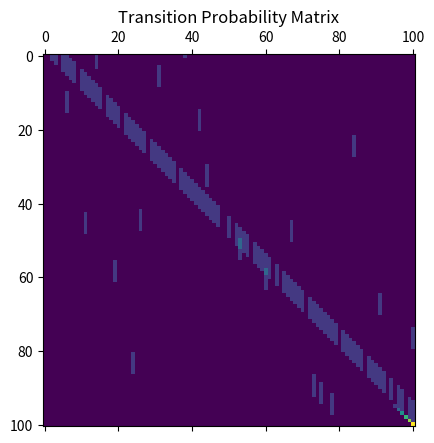
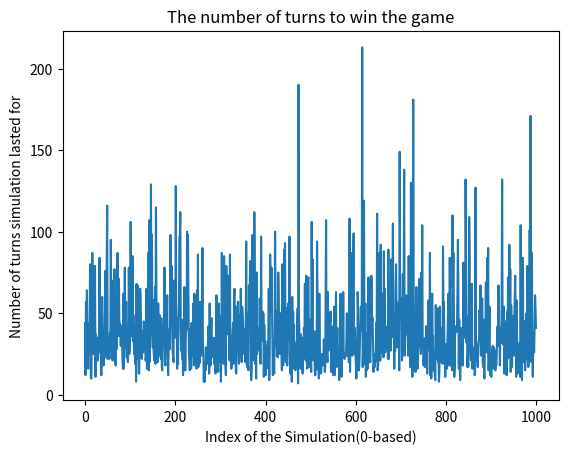
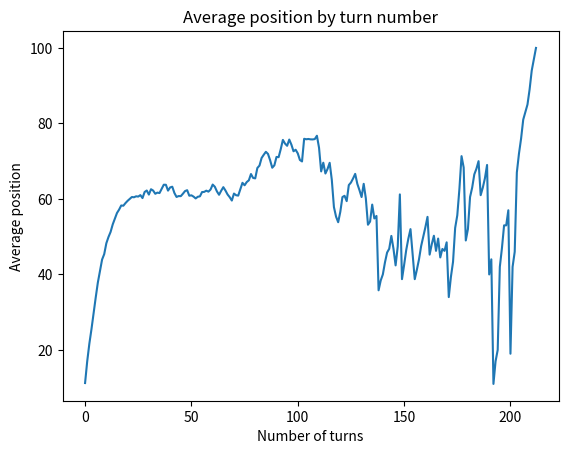
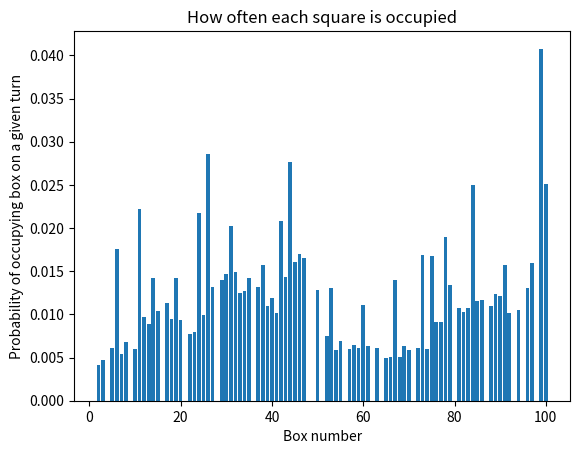
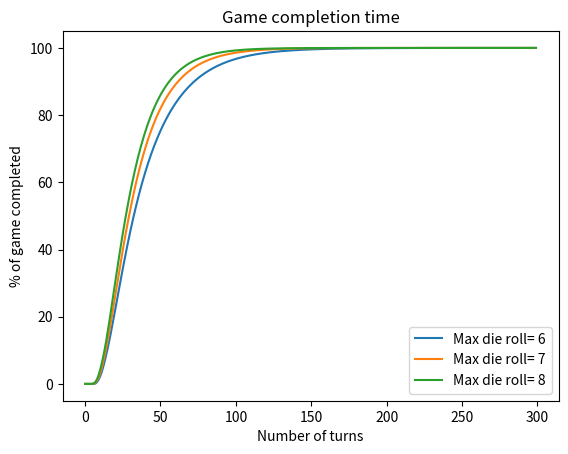
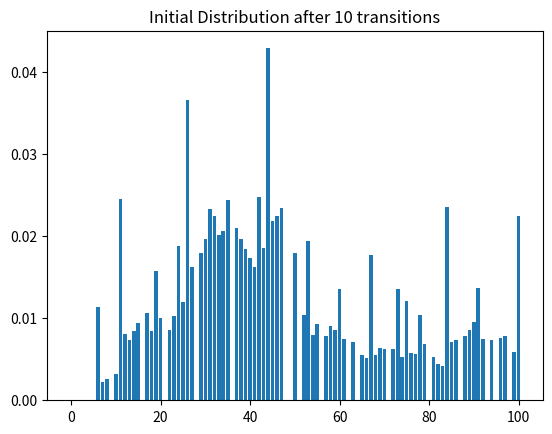

Write Python code to recreate these figures, in order.
"""Markov-chain model of Snakes and Ladders.

Builds the exact transition matrix for the board below, then uses it to
answer the questions the project set out to answer: how long a game takes,
how the position distribution spreads out over time, and after how many
turns the chain has effectively settled (its limiting distribution).

Squares are numbered 0-100, where 0 is "off the board" (the starting
position) and 100 is the winning square.  A roll that would take the player
past 100 is not played: the player stays where they are.

Run as a script to reproduce every figure:  python model.py
"""

import matplotlib.pyplot as plt
import numpy as np

# Seeded in main() rather than here: every random draw in this file goes
# through np.random, so seeding at import time would silently reset the global
# generator of anything that imports this module.
SEED = 42

N_SQUARES = 101  # squares 0..100 inclusive
WIN = 100
DEFAULT_ROLL_HIGH = 6  # number of faces on the die
N_GAMES = 1000
COMPLETION_STEPS = 300

# The snakes and ladders: a key is the square landed on, the value is the
# square the player is moved to.  Values above the key are ladders, below
# are snakes.
game_board = {
    1: 38,
    4: 14,
    9: 31,
    21: 42,
    28: 84,
    36: 44,
    51: 67,
    71: 91,
    80: 100,
    16: 6,
    48: 26,
    49: 11,
    56: 53,
    62: 19,
    64: 60,
    87: 24,
    93: 73,
    95: 75,
    98: 78,
}


def matrix_exp(A, n):
    """Return A raised to the n-th power (n == 0 gives the identity)."""
    return np.linalg.matrix_power(A, n)


def roll_die(roll_high=DEFAULT_ROLL_HIGH):
    """Return a uniform roll in 1..roll_high."""
    return np.random.randint(1, roll_high + 1)


def transition_matrix(roll=DEFAULT_ROLL_HIGH):
    """Build the one-step transition matrix for a die with `roll` faces."""
    if roll < 1:
        raise ValueError(f"a die needs at least one face, got {roll}")
    T = np.zeros((N_SQUARES, N_SQUARES))

    for i in range(N_SQUARES):
        for j in range(1, roll + 1):
            new_square = i + j
            # Overshooting the final square is not a legal move: stay put.
            if new_square > WIN:
                new_square = i
            # A snake or ladder moves the player on again.
            elif new_square in game_board:
                new_square = game_board[new_square]

            T[i, new_square] += 1 / roll

    # The winning square is absorbing.
    T[WIN] = 0.0
    T[WIN, WIN] = 1.0
    return T


def simulate_game(T, current_state=0):
    """Play one game by sampling from `T`; return the squares visited in order."""
    visited = []
    while current_state < WIN:
        current_state = np.random.choice(N_SQUARES, p=T[current_state])
        visited.append(current_state)
    return visited


def reachable_squares(T, start=0):
    """Squares that can actually be occupied at the end of a turn, from `start`.

    Every snake and ladder head is excluded: landing on one moves the player
    straight on, so no head is ever the square a turn ends on.
    """
    reachable = {start}
    frontier = [start]
    while frontier:
        square = frontier.pop()
        for successor in np.nonzero(T[square])[0]:
            successor = int(successor)
            if successor not in reachable:
                reachable.add(successor)
                frontier.append(successor)
    return sorted(reachable)


def expected_turns(T, start=0):
    """Exact expected number of turns to reach square 100, from the chain itself.

    Drops the absorbing square to leave the substochastic matrix Q, then sums a
    row of the fundamental matrix (I - Q)^-1.  Rows for unreachable snake and
    ladder heads are kept: they are ordinary stochastic rows that all lead to
    100 eventually, so I - Q stays well conditioned, and their presence does
    not affect the answer for a reachable `start`.
    """
    if not 0 <= start <= WIN:
        raise ValueError(f"start must be a square in 0..{WIN}, got {start}")
    if start == WIN:
        return 0.0
    Q = np.delete(np.delete(T, WIN, axis=0), WIN, axis=1)
    fundamental = np.linalg.inv(np.eye(len(Q)) - Q)
    return fundamental.sum(axis=1)[start]


def sharing_distribution_plot(T, n):
    """Return the position distribution after `n` turns, starting from square 0."""
    initial_distribution = np.zeros(N_SQUARES)
    initial_distribution[0] = 1.0
    return initial_distribution @ matrix_exp(T, n)


def sharing_distribution(T, n):
    """Plot the position distribution after `n` turns and save it to share.csv."""
    b = sharing_distribution_plot(T, n)
    np.savetxt("share.csv", b, delimiter=",")
    plt.title("Initial Distribution after " + str(n) + " transitions")
    plt.bar(range(N_SQUARES), b)
    plt.show()
    return b


def limiting_distribution(M, n, epsilon):
    """True if M^n and M^(n-1) agree to within `epsilon` in every entry."""
    diff = matrix_exp(M, n) - matrix_exp(M, n - 1)
    return bool(np.max(np.abs(diff)) < epsilon)


def first_limiting_power(M, epsilon, max_n=600):
    """Smallest n <= max_n for which the chain has settled, else None.

    Walks the powers incrementally instead of recomputing M^n from scratch
    for every candidate n.
    """
    previous = np.eye(len(M))
    current = M.copy()
    for n in range(1, max_n + 1):
        if np.max(np.abs(current - previous)) < epsilon:
            return n
        previous, current = current, current @ M
    return None


def completion_curve(roll, steps=COMPLETION_STEPS):
    """Percentage of games finished after 0, 1, ... steps-1 turns."""
    T = transition_matrix(roll)
    distribution = np.zeros(N_SQUARES)
    distribution[0] = 1.0
    finished = []
    for _ in range(steps):
        finished.append(distribution[WIN] * 100)
        distribution = distribution @ T
    return finished


def main():
    np.random.seed(SEED)
    mat = transition_matrix(DEFAULT_ROLL_HIGH)

    row_sums = mat.sum(axis=1)
    print("The sum of all rows is 1: ", bool(np.allclose(row_sums, 1.0)))

    plt.matshow(mat)
    plt.title("Transition Probability Matrix")
    plt.show()
    # Save every entry of the transition matrix to matrix.csv
    np.savetxt("matrix.csv", mat, delimiter=",")

    # Simulate games by sampling from the transition matrix.
    position_sum = {}
    turn_freq = {}
    visit_count = {}
    turns = []
    for _ in range(N_GAMES):
        visited = simulate_game(mat)
        turns.append(len(visited))
        for turn, square in enumerate(visited, start=1):
            visit_count[square] = visit_count.get(square, 0) + 1
            position_sum[turn] = position_sum.get(turn, 0) + square
            turn_freq[turn] = turn_freq.get(turn, 0) + 1

    print(np.mean(turns))
    print("Exact expected number of turns: ", round(expected_turns(mat), 4))

    average_position = [
        position_sum[turn] / turn_freq[turn] for turn in sorted(position_sum)
    ]

    # Probability of being on a given square on a randomly chosen turn.
    total_visits = sum(visit_count.values())
    squares = sorted(visit_count)
    visit_prob = [visit_count[s] / total_visits for s in squares]

    plt.title("The number of turns to win the game")
    plt.xlabel("Index of the Simulation(0-based)")
    plt.ylabel("Number of turns simulation lasted for")
    plt.plot(turns)
    plt.show()

    plt.title("Average position by turn number")
    plt.xlabel("Number of turns")
    plt.ylabel("Average position")
    plt.plot(average_position)
    plt.show()

    plt.title("How often each square is occupied")
    plt.xlabel("Box number")
    plt.ylabel("Probability of occupying box on a given turn")
    plt.bar(squares, visit_prob)
    plt.show()

    plt.title("Game completion time")
    plt.xlabel("Number of turns")
    plt.ylabel("% of game completed")
    rolls = range(6, 9)
    for roll in rolls:
        plt.plot(np.arange(COMPLETION_STEPS), completion_curve(roll))
    plt.legend(["Max die roll= " + str(r) for r in rolls])
    plt.show()

    # Feel free to change the input value here to see the distribution at
    # other points in time.
    sharing_distribution(mat, 10)

    epsilon = 0.0001
    n = first_limiting_power(mat, epsilon)
    if n is None:
        print("No limiting distribution within the search range for epsilon =", epsilon)
    else:
        print(n)


if __name__ == "__main__":
    main()
